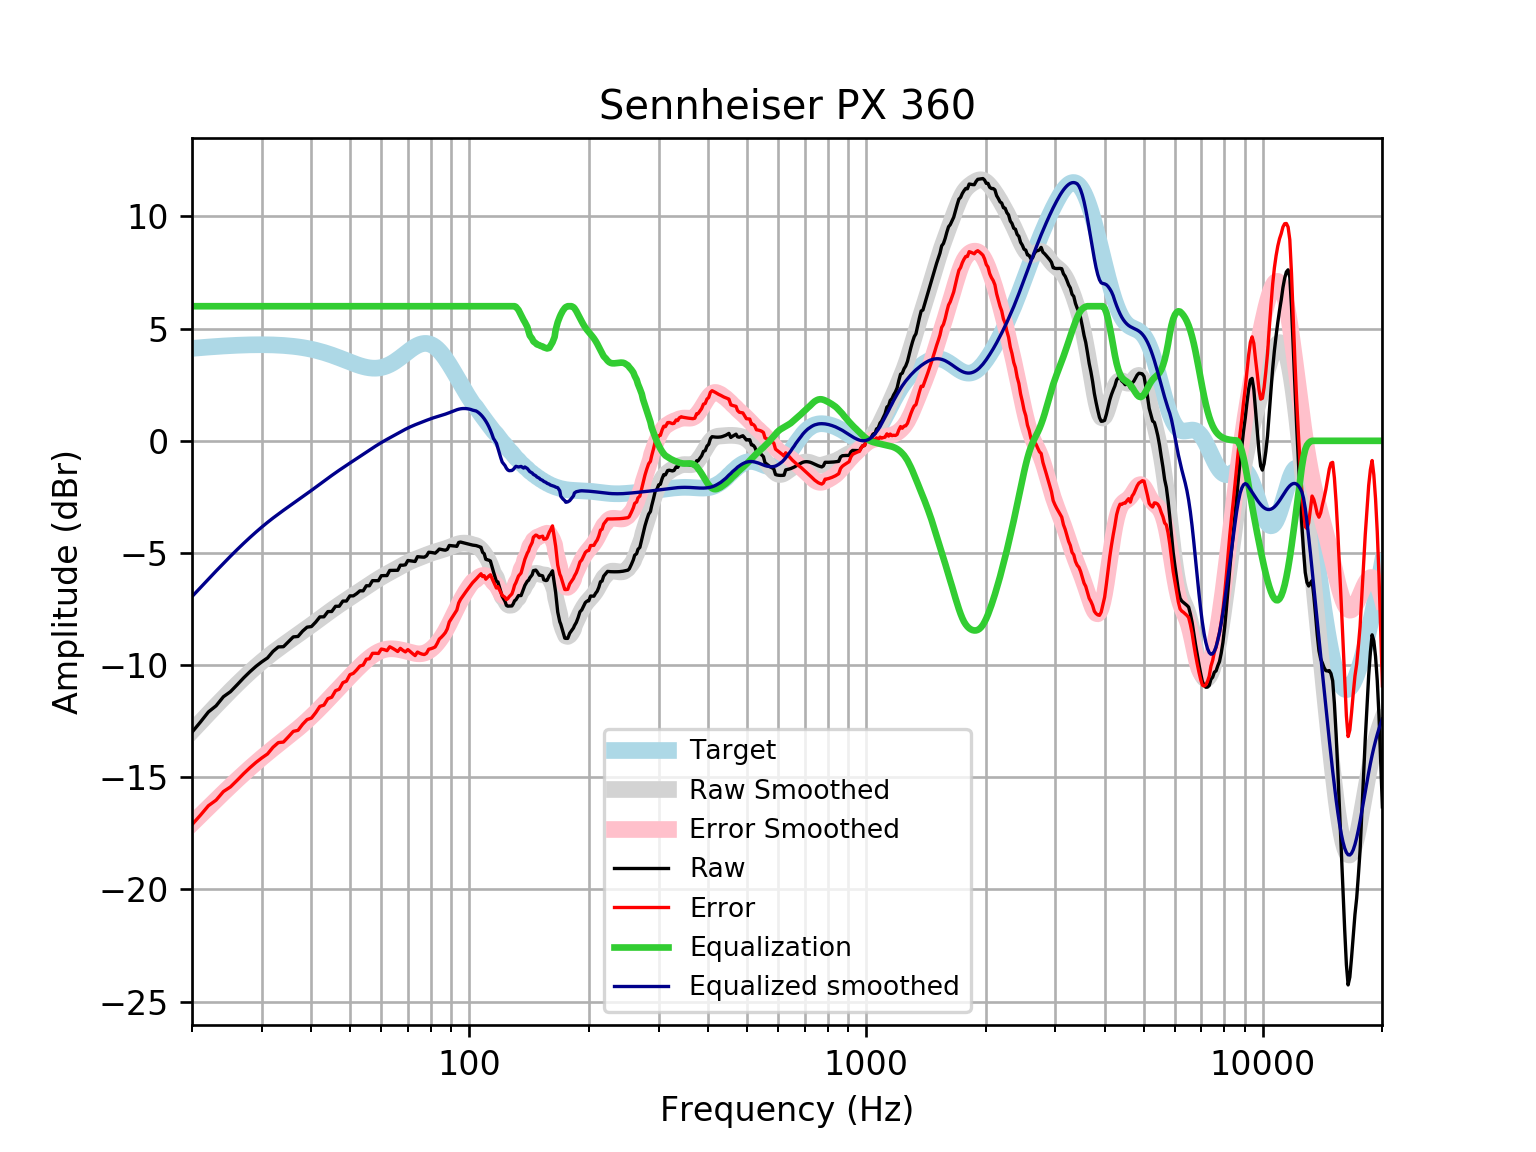

Values plotted in this chart, from the file beside it:
frequency, raw, error, smoothed, error_smoothed, equalization, equalized_raw, equalized_smoothed, target
20, -12.99, -17.11, -12.94, -17.06, 6, -6.99, -6.944, 4.121
21, -12.54, -16.69, -12.54, -16.7, 6.0, -6.538, -6.544, 4.152
22, -12.09, -16.27, -12.16, -16.34, 6.0, -6.086, -6.164, 4.18
23, -11.81, -16.02, -11.8, -16.01, 6, -5.813, -5.804, 4.205
24, -11.41, -15.64, -11.46, -15.69, 6, -5.409, -5.465, 4.227
25, -11.18, -15.43, -11.15, -15.39, 6, -5.183, -5.146, 4.245
26, -10.87, -15.13, -10.85, -15.11, 6.0, -4.872, -4.847, 4.259
27, -10.56, -14.83, -10.57, -14.84, 6.0, -4.564, -4.567, 4.271
28, -10.29, -14.57, -10.31, -14.59, 6.0, -4.292, -4.307, 4.278
29, -10.05, -14.33, -10.07, -14.35, 6, -4.052, -4.066, 4.283
30, -9.85, -14.13, -9.842, -14.13, 6.0, -3.85, -3.842, 4.284
31, -9.678, -13.96, -9.635, -13.92, 6, -3.678, -3.635, 4.281
32, -9.387, -13.66, -9.443, -13.72, 6, -3.387, -3.443, 4.275
33, -9.188, -13.45, -9.265, -13.53, 6.0, -3.188, -3.265, 4.265
34, -9.178, -13.43, -9.099, -13.35, 6, -3.178, -3.099, 4.251
35, -8.959, -13.19, -8.941, -13.17, 6, -2.959, -2.941, 4.233
36, -8.741, -12.95, -8.789, -13, 6, -2.741, -2.789, 4.211
37, -8.721, -12.91, -8.641, -12.83, 6.0, -2.721, -2.641, 4.185
38, -8.482, -12.64, -8.495, -12.65, 6, -2.482, -2.495, 4.155
39, -8.308, -12.43, -8.352, -12.47, 6.0, -2.308, -2.352, 4.12
40, -8.279, -12.36, -8.209, -12.29, 6, -2.279, -2.209, 4.08
41, -8.081, -12.12, -8.069, -12.1, 6, -2.081, -2.069, 4.037
42, -7.85, -11.84, -7.932, -11.92, 6, -1.85, -1.932, 3.989
43, -7.845, -11.78, -7.798, -11.73, 6.0, -1.845, -1.798, 3.937
44, -7.613, -11.49, -7.669, -11.55, 6.0, -1.613, -1.669, 3.881
45, -7.608, -11.43, -7.545, -11.37, 6, -1.608, -1.545, 3.823
46, -7.377, -11.14, -7.425, -11.19, 6.0, -1.377, -1.425, 3.762
47, -7.374, -11.07, -7.31, -11.01, 6.0, -1.374, -1.31, 3.7
48, -7.144, -10.78, -7.2, -10.84, 6.0, -1.144, -1.2, 3.636
49, -7.142, -10.72, -7.095, -10.67, 6, -1.142, -1.095, 3.574
50, -6.913, -10.43, -6.992, -10.5, 6, -0.913, -0.9923, 3.512
51, -6.913, -10.37, -6.893, -10.35, 6, -0.9126, -0.8927, 3.454
52, -6.813, -10.21, -6.795, -10.2, 6, -0.8126, -0.795, 3.4
53, -6.686, -10.04, -6.699, -10.05, 6, -0.6864, -0.6986, 3.351
54, -6.688, -9.998, -6.603, -9.914, 6.0, -0.6879, -0.6031, 3.31
55, -6.461, -9.738, -6.509, -9.787, 6.0, -0.4612, -0.5088, 3.276
56, -6.462, -9.714, -6.416, -9.671, 6, -0.4619, -0.4161, 3.253
57, -6.234, -9.473, -6.326, -9.568, 6, -0.2342, -0.326, 3.239
58, -6.234, -9.471, -6.239, -9.48, 6.0, -0.2342, -0.2393, 3.237
59, -6.235, -9.481, -6.157, -9.407, 6, -0.2346, -0.1567, 3.246
60, -6.014, -9.282, -6.079, -9.351, 6, -0.01391, -0.07866, 3.268
61, -6.008, -9.309, -6.005, -9.31, 6, -0.007806, -0.004807, 3.301
62, -6.008, -9.354, -5.934, -9.285, 6.0, -0.007684, 0.06553, 3.346
63, -5.779, -9.181, -5.867, -9.273, 6.0, 0.2215, 0.1334, 3.402
64, -5.776, -9.244, -5.8, -9.272, 6, 0.2239, 0.1996, 3.468
65, -5.773, -9.315, -5.735, -9.279, 6, 0.2268, 0.2651, 3.542
66, -5.771, -9.393, -5.67, -9.295, 6, 0.229, 0.33, 3.622
67, -5.543, -9.25, -5.606, -9.315, 6, 0.4571, 0.3938, 3.707
68, -5.546, -9.341, -5.544, -9.34, 6, 0.4542, 0.456, 3.796
69, -5.526, -9.41, -5.485, -9.369, 6, 0.4737, 0.5153, 3.884
70, -5.335, -9.305, -5.429, -9.398, 6.0, 0.665, 0.5711, 3.97
71, -5.348, -9.401, -5.377, -9.428, 6.0, 0.6516, 0.6227, 4.053
72, -5.364, -9.492, -5.33, -9.456, 6, 0.6363, 0.6702, 4.128
73, -5.379, -9.574, -5.286, -9.478, 6.0, 0.6209, 0.7144, 4.195
74, -5.165, -9.416, -5.244, -9.492, 6, 0.8351, 0.756, 4.251
75, -5.176, -9.471, -5.204, -9.495, 6, 0.8244, 0.7963, 4.295
76, -5.183, -9.508, -5.164, -9.485, 6, 0.8172, 0.8358, 4.325
77, -5.187, -9.528, -5.125, -9.461, 6, 0.8129, 0.8749, 4.341
78, -5.127, -9.468, -5.087, -9.423, 6, 0.8727, 0.9135, 4.34
79, -4.967, -9.292, -5.049, -9.369, 6, 1.033, 0.9509, 4.324
... 553 more rows
